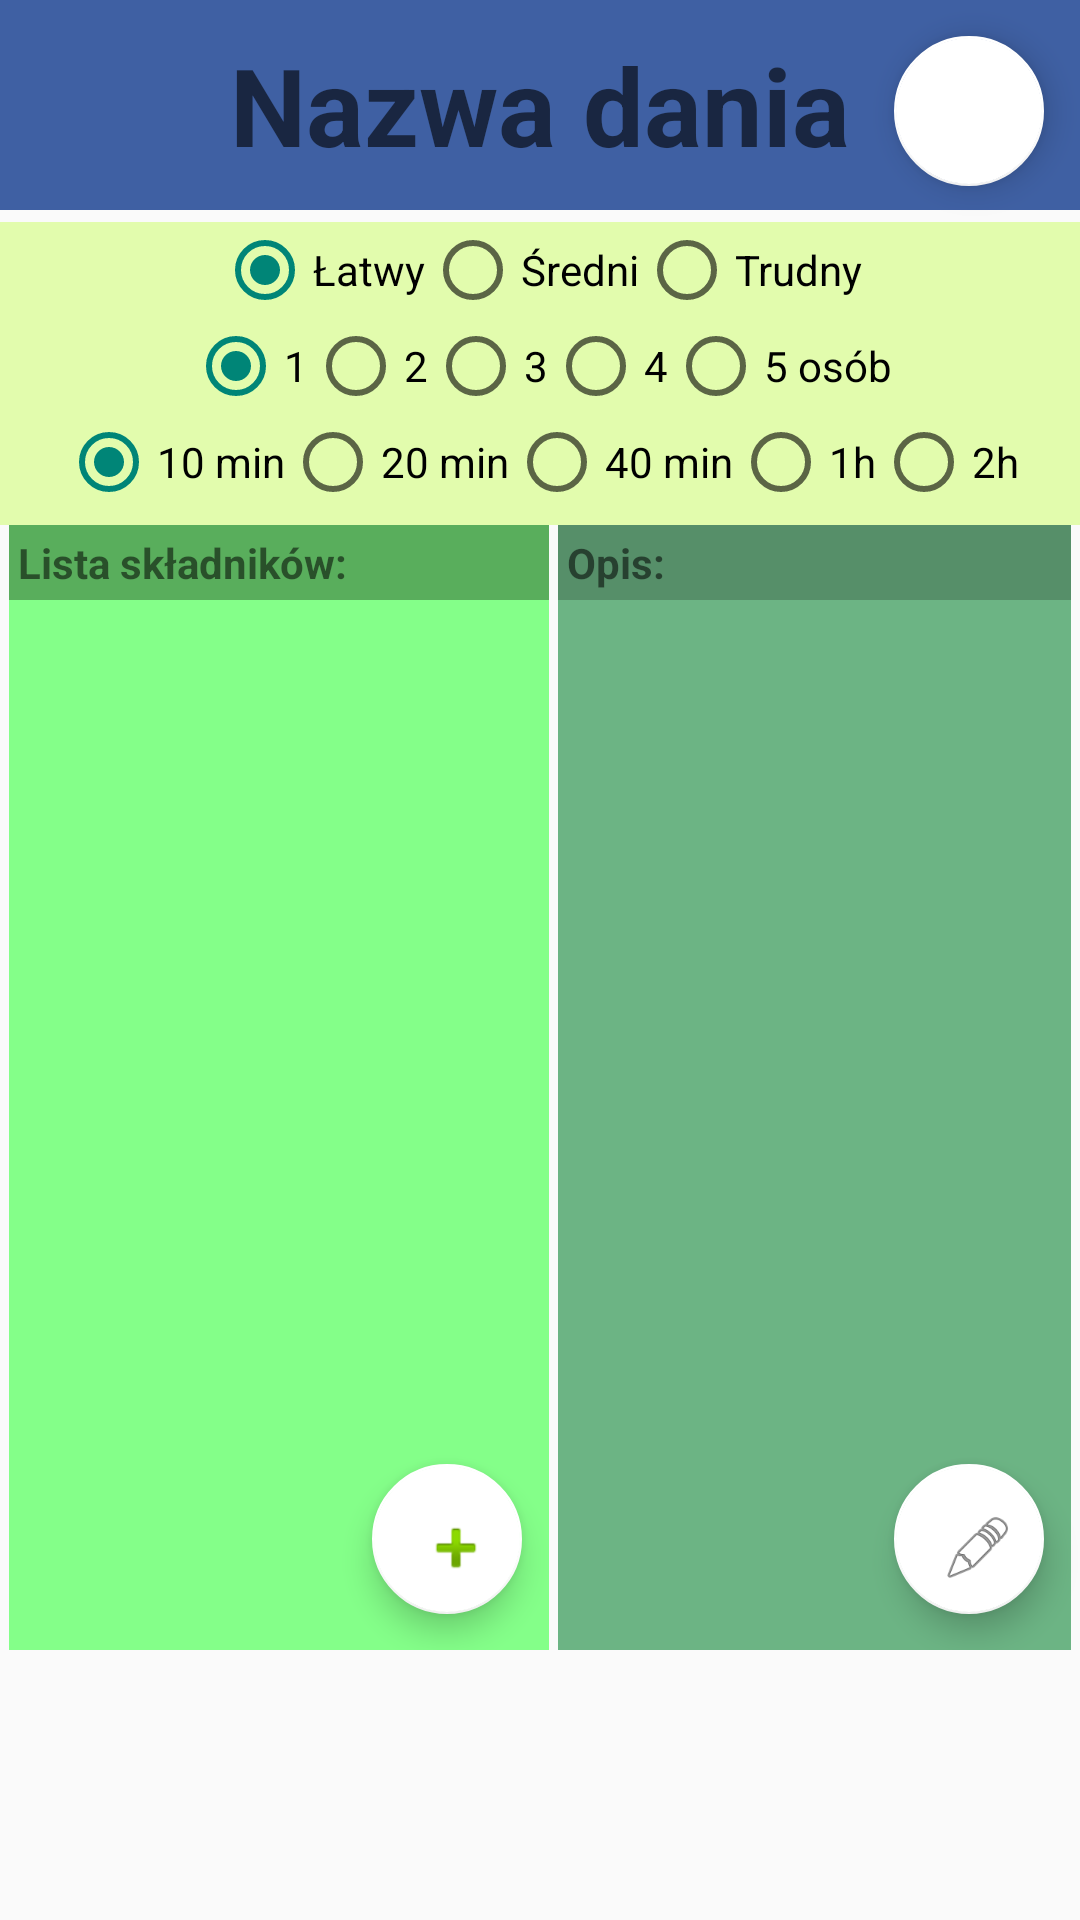

Reconstruct the res/layout file that produces this screen, plus the resources it refers to.
<!-- AndroidManifest.xml: application theme Theme.AppCompat.Light.NoActionBar -->
<!-- res/layout/fragment_add_recipe.xml -->
<LinearLayout xmlns:android="http://schemas.android.com/apk/res/android"
    xmlns:app="http://schemas.android.com/apk/res-auto"
    xmlns:tools="http://schemas.android.com/tools"
    android:layout_width="match_parent"
    android:layout_height="match_parent"
    android:orientation="vertical"
    tools:context="com.example.mikuc.smartrecipe.AddRecipeFragment">


    
        
        
        




    <android.support.design.widget.CoordinatorLayout xmlns:android="http://schemas.android.com/apk/res/android"
        xmlns:app="http://schemas.android.com/apk/res-auto"

        android:layout_width="match_parent"
        android:layout_height="wrap_content">

        <EditText
            android:id="@+id/add_recipe_name_et"
            android:layout_width="match_parent"
            android:layout_height="70dp"
            android:background="#3f60a3"
            android:hint="Nazwa dania"
            android:inputType="text"
            android:padding="5dp"
            android:singleLine="true"
            android:textAlignment="center"
            android:textSize="36sp"
            android:textStyle="bold" />

        <android.support.design.widget.FloatingActionButton
            android:id="@+id/add_recipe_btn"
            android:layout_width="50dp"
            android:layout_height="50dp"
            android:layout_gravity="bottom|right"
            android:layout_margin="12dp"
            android:src="@drawable/checl_black"
            app:backgroundTint="?attr/colorBackgroundFloating"
            app:layout_anchorGravity="bottom|right|end" />

    </android.support.design.widget.CoordinatorLayout>


        <LinearLayout
            android:layout_width="match_parent"
            android:layout_height="wrap_content"
            android:background="#e2fcad">

            <RadioGroup xmlns:android="http://schemas.android.com/apk/res/android"
                android:id="@+id/add_recipe_hardness_rb"
                android:layout_width="fill_parent"
                android:layout_height="wrap_content"
                android:gravity="center"
                android:orientation="horizontal">

                <RadioButton
                    android:id="@+id/add_recipe_rb_easy"
                    android:layout_width="wrap_content"
                    android:layout_height="wrap_content"
                    android:checked="true"
                    android:text="Łatwy" />

                <RadioButton
                    android:id="@+id/add_recipe_rb_medium"
                    android:layout_width="wrap_content"
                    android:layout_height="wrap_content"
                    android:text="Średni" />

                <RadioButton
                    android:id="@+id/add_recipe_hard"
                    android:layout_width="wrap_content"
                    android:layout_height="wrap_content"
                    android:text="Trudny" />
            </RadioGroup>
        </LinearLayout>

        <LinearLayout
            android:layout_width="match_parent"
            android:layout_height="wrap_content"
            android:background="#e2fcad">

            <RadioGroup xmlns:android="http://schemas.android.com/apk/res/android"
                android:id="@+id/add_recipe_people_rb"
                android:layout_width="fill_parent"
                android:layout_height="wrap_content"
                android:gravity="center"
                android:orientation="horizontal">

                <RadioButton
                    android:id="@+id/add_recipe_rb_1"
                    android:layout_width="wrap_content"
                    android:layout_height="wrap_content"
                    android:checked="true"
                    android:text="1" />

                <RadioButton
                    android:id="@+id/add_recipe_rb_2"
                    android:layout_width="wrap_content"
                    android:layout_height="wrap_content"
                    android:text="2" />

                <RadioButton
                    android:id="@+id/add_recipe_rb_3"
                    android:layout_width="wrap_content"
                    android:layout_height="wrap_content"
                    android:text="3" />

                <RadioButton
                    android:id="@+id/add_recipe_rb_4"
                    android:layout_width="wrap_content"
                    android:layout_height="wrap_content"
                    android:text="4" />

                <RadioButton
                    android:id="@+id/add_recipe_rb_5"
                    android:layout_width="wrap_content"
                    android:layout_height="wrap_content"
                    android:text="5 osób" />
            </RadioGroup>
        </LinearLayout>

        <LinearLayout
            android:layout_width="match_parent"
            android:layout_height="wrap_content"
            android:background="#e2fcad">

            <RadioGroup xmlns:android="http://schemas.android.com/apk/res/android"
                android:id="@+id/add_recipe_time_rb"
                android:layout_width="fill_parent"
                android:layout_height="wrap_content"
                android:layout_marginBottom="5dp"
                android:gravity="center"
                android:orientation="horizontal">

                <RadioButton
                    android:id="@+id/add_recipe_rb_10min"
                    android:layout_width="wrap_content"
                    android:layout_height="wrap_content"
                    android:checked="true"
                    android:text="10 min" />

                <RadioButton
                    android:id="@+id/add_recipe_rb_20min"
                    android:layout_width="wrap_content"
                    android:layout_height="wrap_content"
                    android:text="20 min" />

                <RadioButton
                    android:id="@+id/add_recipe_rb_40min"
                    android:layout_width="wrap_content"
                    android:layout_height="wrap_content"
                    android:text="40 min" />

                <RadioButton
                    android:id="@+id/add_recipe_rb_1h"
                    android:layout_width="wrap_content"
                    android:layout_height="wrap_content"
                    android:text="1h" />

                <RadioButton
                    android:id="@+id/add_recipe_rb_2h"
                    android:layout_width="wrap_content"
                    android:layout_height="wrap_content"
                    android:text="2h" />
            </RadioGroup>
        </LinearLayout>

        <LinearLayout
            android:layout_width="match_parent"
            android:layout_height="wrap_content"
            android:orientation="horizontal">

            <LinearLayout
                android:layout_width="wrap_content"
                android:layout_height="wrap_content"
                android:orientation="vertical">


                <TextView
                    android:layout_width="match_parent"
                    android:layout_height="wrap_content"
                    android:layout_marginLeft="3dp"
                    android:layout_marginRight="3dp"
                    android:background="#59ae5c"

                    android:padding="3dp"

                    android:text="Lista składników:"
                    android:textAlignment="viewStart"
                    android:textStyle="bold" />

                <android.support.design.widget.CoordinatorLayout xmlns:android="http://schemas.android.com/apk/res/android"
                    xmlns:app="http://schemas.android.com/apk/res-auto"
                    android:id="@+id/main_content"
                    android:layout_width="match_parent"
                    android:layout_height="match_parent">

                    <android.support.v7.widget.RecyclerView
                        android:id="@+id/recycle_view"
                        android:layout_width="180dp"
                        android:layout_height="350dp"
                        android:layout_marginLeft="3dp"
                        android:layout_marginRight="3dp"
                        android:background="#84ff89"
                        android:padding="3dp" />

                    <android.support.design.widget.FloatingActionButton
                        android:id="@+id/add_ingredient_btn"
                        android:layout_width="50dp"
                        android:layout_height="50dp"
                        android:layout_gravity="bottom|right"
                        android:layout_margin="12dp"
                        android:src="@android:drawable/ic_input_add"
                        app:backgroundTint="?attr/colorBackgroundFloating"
                        app:layout_anchorGravity="bottom|right|end" />

                </android.support.design.widget.CoordinatorLayout>


            </LinearLayout>

            <LinearLayout
                android:layout_width="match_parent"
                android:layout_height="wrap_content"
                android:orientation="vertical">


                <TextView

                    android:layout_width="match_parent"
                    android:layout_height="wrap_content"
                    android:layout_marginRight="3dp"
                    android:background="#568f69"

                    android:padding="3dp"
                    android:text="Opis:"
                    android:textAlignment="viewStart"
                    android:textStyle="bold" />


                <android.support.design.widget.CoordinatorLayout

                    xmlns:android="http://schemas.android.com/apk/res/android"
                    xmlns:app="http://schemas.android.com/apk/res-auto"
                    android:layout_width="match_parent"
                    android:layout_height="match_parent">

                    <TextView
                        android:id="@+id/fragment_add_recipe_description_tv"
                        android:layout_width="match_parent"

                        android:layout_height="350dp"
                        android:layout_marginRight="3dp"
                        android:background="#6cb484"
                        android:inputType="textMultiLine"
                        android:padding="3dp"
                        android:textAlignment="textStart" />

                    <android.support.design.widget.FloatingActionButton
                        android:id="@+id/add_description_btn"
                        android:layout_width="50dp"
                        android:layout_height="50dp"
                        android:layout_gravity="bottom|right"
                        android:layout_margin="12dp"
                        android:src="@android:drawable/ic_menu_edit"
                        app:backgroundTint="?attr/colorBackgroundFloating"
                        app:fabSize="auto"
                        app:layout_anchorGravity="bottom|right|end" />

                </android.support.design.widget.CoordinatorLayout>
            </LinearLayout>


        </LinearLayout>

        <LinearLayout
            android:layout_width="match_parent"
            android:layout_height="wrap_content"
            android:orientation="horizontal">

        </LinearLayout>

        
            
            
            
            


    
    




</LinearLayout>
<!-- resources referenced by this layout -->
<resources>

</resources>
